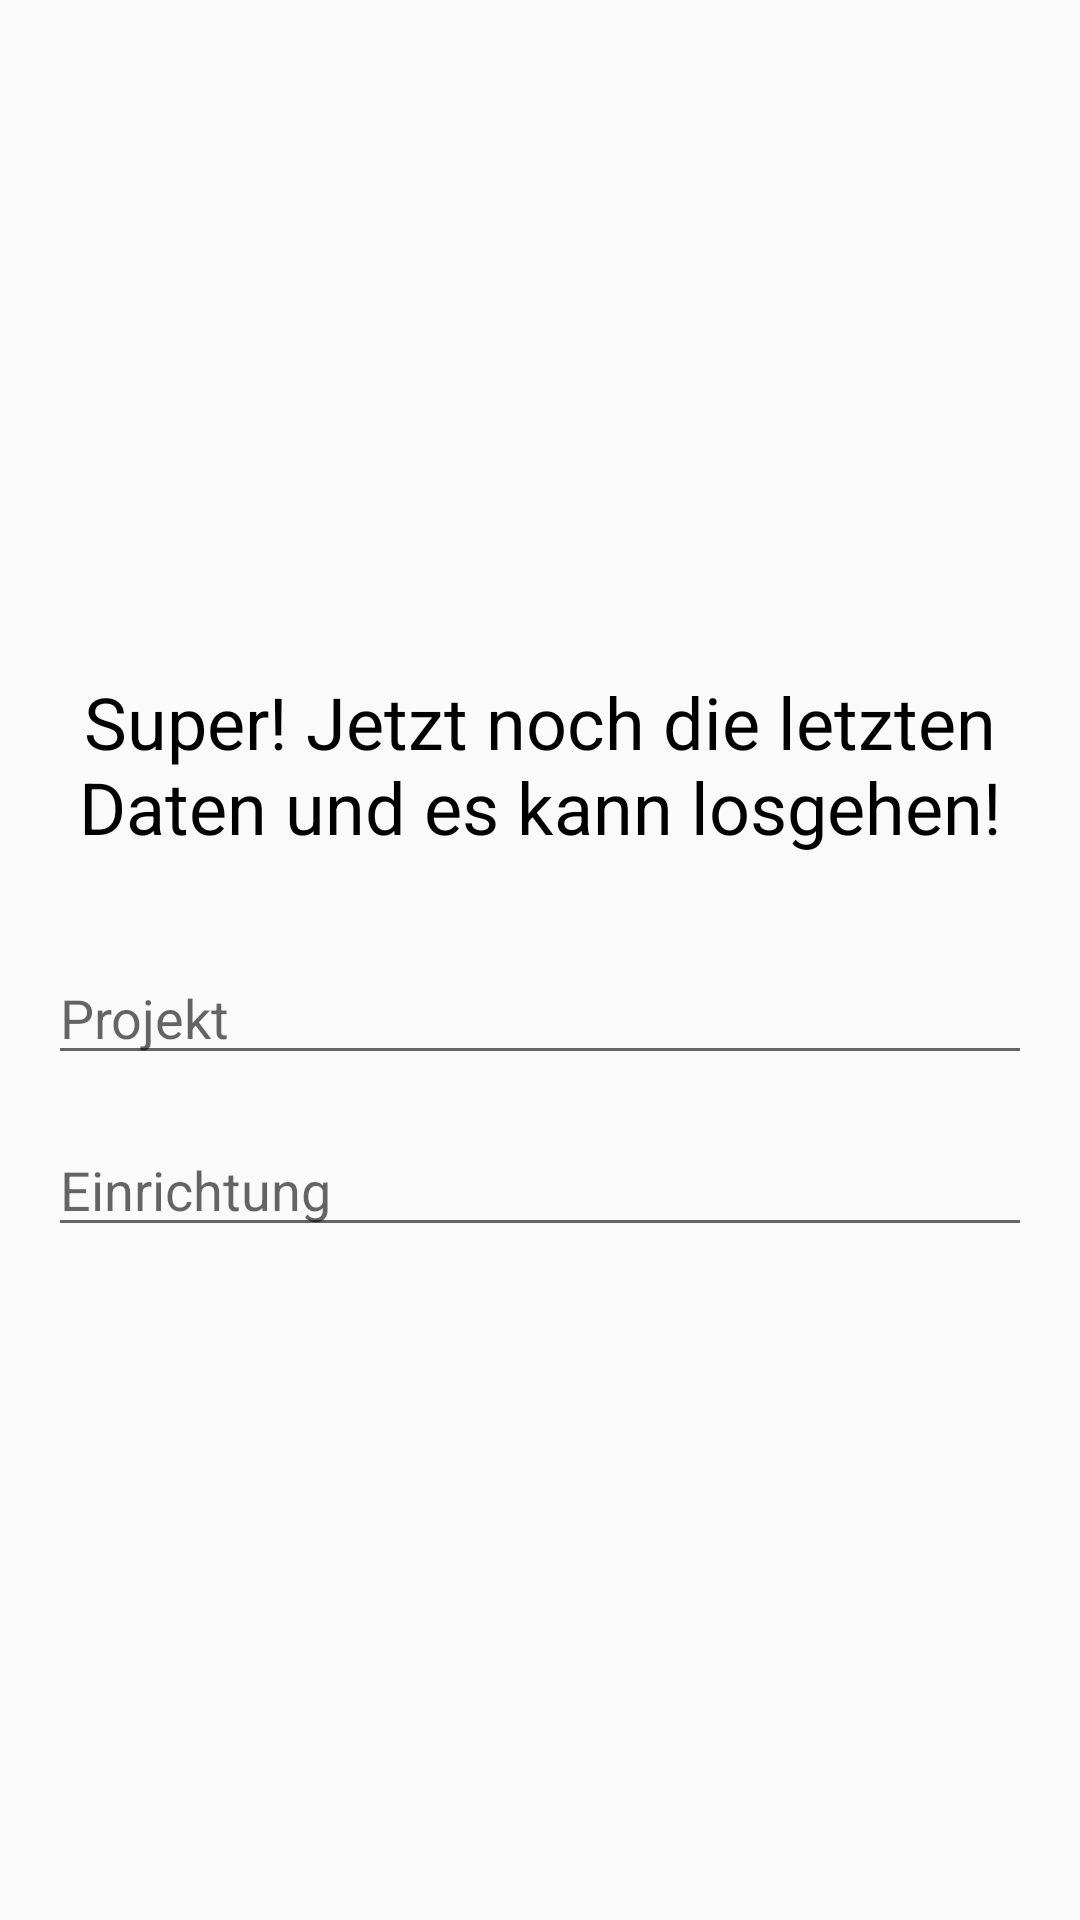

Write the Android layout XML for this screen, with the resource values it uses.
<!-- AndroidManifest.xml: application theme AppTheme -->
<!-- res/layout/fragment_login.xml -->
<?xml version="1.0" encoding="utf-8"?>
<LinearLayout xmlns:android="http://schemas.android.com/apk/res/android"
android:layout_width="match_parent"
android:layout_height="wrap_content"
android:layout_gravity="center"
android:fitsSystemWindows="false"
android:gravity="center"
android:orientation="vertical"
android:padding="16dp">

<TextView
    android:layout_width="match_parent"
    android:layout_height="wrap_content"
    android:gravity="center_horizontal"
    android:text="@string/fragment_login_text"
    android:textAppearance="@style/TextAppearance.AppCompat.Headline"/>

<EditText
    android:id="@+id/projekt"
    android:layout_width="match_parent"
    android:layout_height="wrap_content"
    android:layout_marginTop="32dp"
    android:layout_marginBottom="8dp"
    android:hint="@string/txtProjektHint"
    android:singleLine="true" />

<EditText
    android:id="@+id/einrichtung"
    android:layout_width="match_parent"
    android:layout_height="wrap_content"
    android:hint="@string/txtEinrichtungHint"
    android:layout_marginTop="8dp"
    android:inputType="text"
    android:singleLine="true" />

<android.support.v4.widget.Space
    android:layout_width="match_parent"
    android:layout_height="@dimen/mi_pager_margin_bottom"/>

</LinearLayout>
<!-- resources referenced by this layout -->
<resources>
  <string name="fragment_login_text">Super! Jetzt noch die letzten Daten und es kann losgehen!</string>
  <string name="txtEinrichtungHint">Einrichtung</string>
  <string name="txtProjektHint">Projekt</string>
  <style name="AppTheme" parent="AppTheme.Base" />
  <style name="AppTheme.Base" parent="Theme.AppCompat.Light.NoActionBar">
          <item name="colorPrimaryDark">@color/colorPrimaryDark</item>
          <item name="colorPrimary">@color/colorPrimary</item>
          <item name="colorAccent">@color/colorAccent</item>
          <item name="android:textColorPrimary">@color/primaryText</item>
          <item name="windowActionModeOverlay">true</item>
          <item name="android:actionModeBackground">@color/colorAccent</item>
      </style>
  <color name="colorPrimaryDark">#006633</color>
  <color name="colorPrimary">#339966</color>
  <color name="colorAccent">#66CC99</color>
  <color name="primaryText">#000000</color>
</resources>
